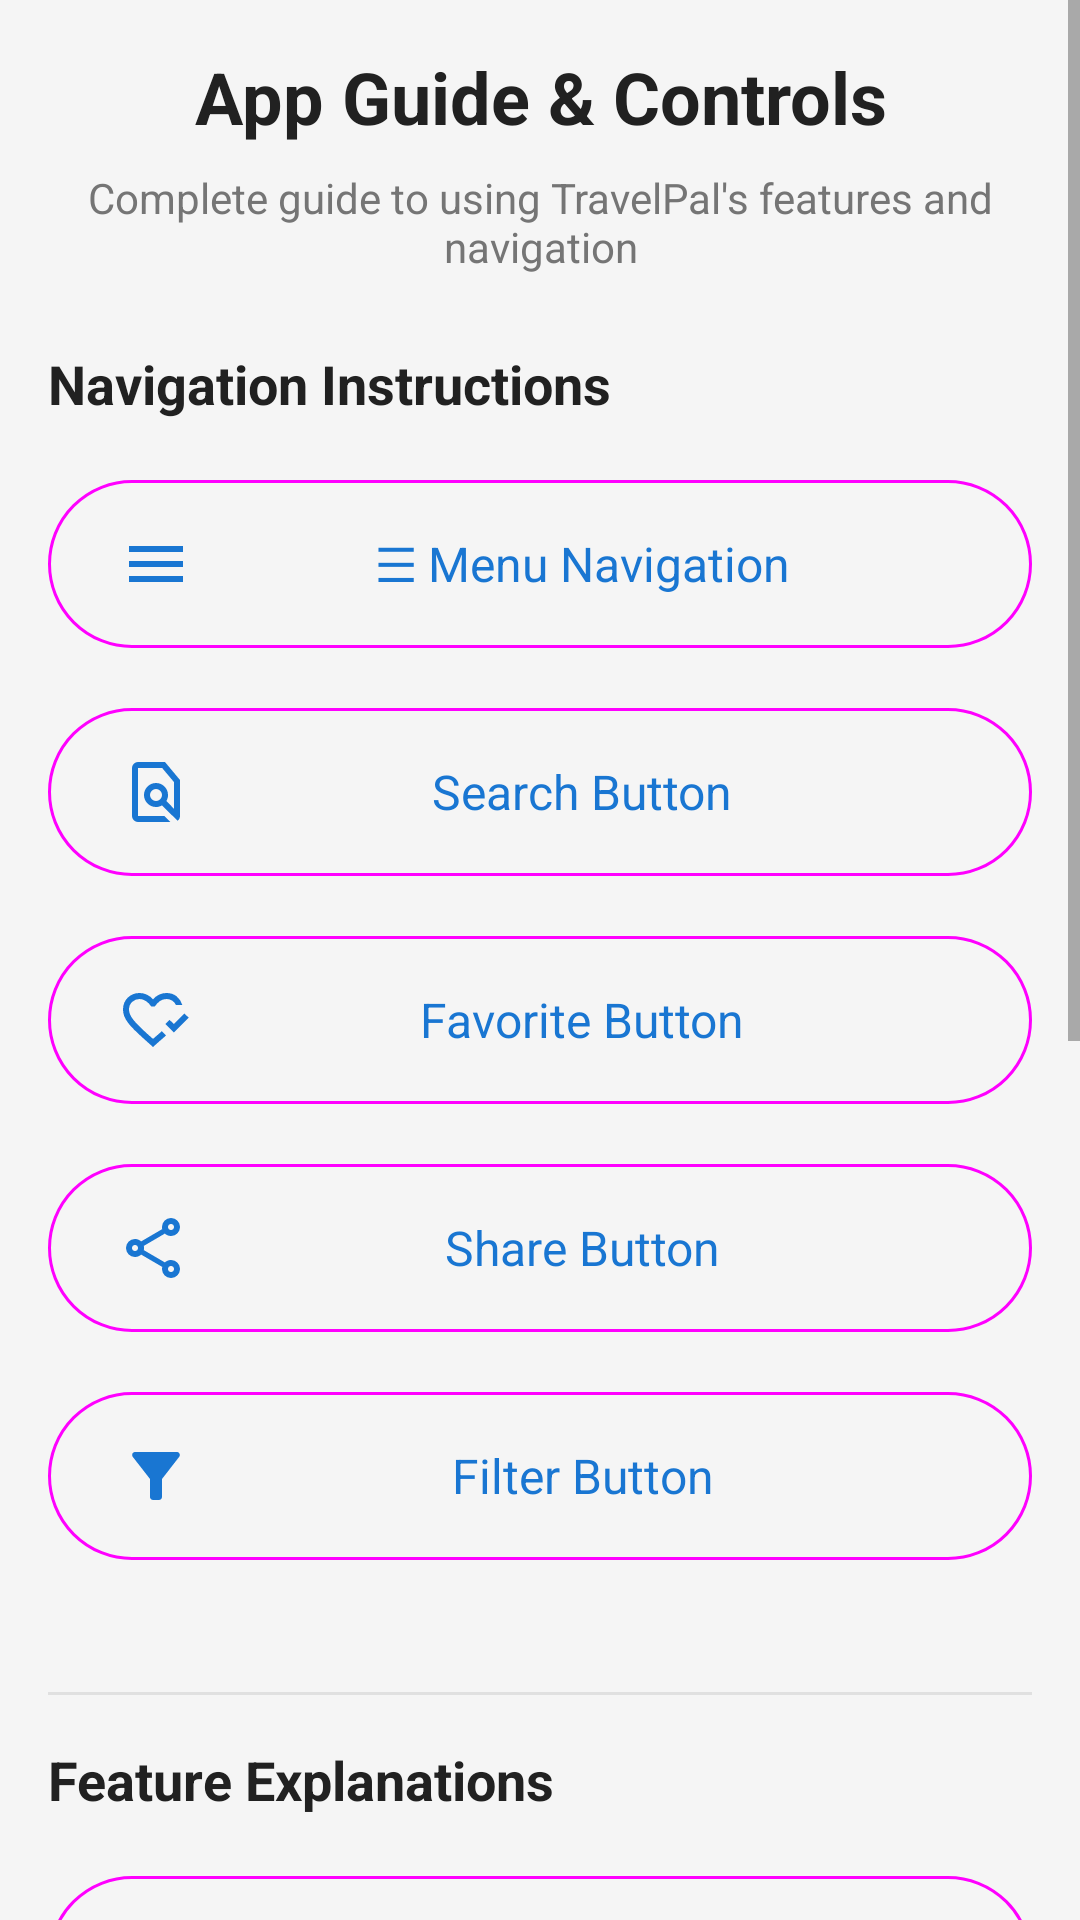

Reconstruct the res/layout file that produces this screen, plus the resources it refers to.
<!-- AndroidManifest.xml: application theme Theme.GuiaViajesPersonalizada -->
<!-- res/layout/fragment_navigation_control.xml -->
<?xml version="1.0" encoding="utf-8"?>
<ScrollView xmlns:android="http://schemas.android.com/apk/res/android"
    xmlns:app="http://schemas.android.com/apk/res-auto"
    android:layout_width="match_parent"
    android:layout_height="match_parent"
    android:fillViewport="true"
    android:background="@color/background_light">

    <LinearLayout
        android:layout_width="match_parent"
        android:layout_height="wrap_content"
        android:orientation="vertical"
        android:padding="16dp">

        
        <TextView
            android:layout_width="match_parent"
            android:layout_height="wrap_content"
            android:text="App Guide &amp; Controls"
            android:textSize="24sp"
            android:textStyle="bold"
            android:textColor="@color/primary_text"
            android:gravity="center"
            android:layout_marginBottom="8dp" />

        <TextView
            android:layout_width="match_parent"
            android:layout_height="wrap_content"
            android:text="Complete guide to using TravelPal's features and navigation"
            android:textSize="14sp"
            android:textColor="@color/secondary_text"
            android:gravity="center"
            android:layout_marginBottom="24dp" />

        
        <TextView
            android:layout_width="match_parent"
            android:layout_height="wrap_content"
            android:text="Navigation Instructions"
            android:textSize="18sp"
            android:textStyle="bold"
            android:textColor="@color/primary_text"
            android:layout_marginBottom="16dp" />

        
        <com.google.android.material.button.MaterialButton
            android:id="@+id/btn_menu_navigation"
            android:layout_width="match_parent"
            android:layout_height="wrap_content"
            android:text="☰ Menu Navigation"
            android:textSize="16sp"
            android:textAllCaps="false"
            android:layout_marginBottom="12dp"
            android:paddingVertical="16dp"
            app:icon="@drawable/ic_menu"
            app:iconGravity="start"
            style="@style/Widget.Material3.Button.OutlinedButton" />

        
        <com.google.android.material.button.MaterialButton
            android:id="@+id/btn_search_instructions"
            android:layout_width="match_parent"
            android:layout_height="wrap_content"
            android:text="Search Button"
            android:textSize="16sp"
            android:textAllCaps="false"
            android:layout_marginBottom="12dp"
            android:paddingVertical="16dp"
            app:icon="@drawable/ic_search"
            app:iconGravity="start"
            style="@style/Widget.Material3.Button.OutlinedButton" />

        
        <com.google.android.material.button.MaterialButton
            android:id="@+id/btn_favorite_instructions"
            android:layout_width="match_parent"
            android:layout_height="wrap_content"
            android:text="Favorite Button"
            android:textSize="16sp"
            android:textAllCaps="false"
            android:layout_marginBottom="12dp"
            android:paddingVertical="16dp"
            app:icon="@drawable/ic_favorite"
            app:iconGravity="start"
            style="@style/Widget.Material3.Button.OutlinedButton" />

        
        <com.google.android.material.button.MaterialButton
            android:id="@+id/btn_share_instructions"
            android:layout_width="match_parent"
            android:layout_height="wrap_content"
            android:text="Share Button"
            android:textSize="16sp"
            android:textAllCaps="false"
            android:layout_marginBottom="12dp"
            android:paddingVertical="16dp"
            app:icon="@drawable/ic_share"
            app:iconGravity="start"
            style="@style/Widget.Material3.Button.OutlinedButton" />

        
        <com.google.android.material.button.MaterialButton
            android:id="@+id/btn_filter_instructions"
            android:layout_width="match_parent"
            android:layout_height="wrap_content"
            android:text="Filter Button"
            android:textSize="16sp"
            android:textAllCaps="false"
            android:layout_marginBottom="24dp"
            android:paddingVertical="16dp"
            app:icon="@drawable/ic_filter"
            app:iconGravity="start"
            style="@style/Widget.Material3.Button.OutlinedButton" />

        
        <View
            android:layout_width="match_parent"
            android:layout_height="1dp"
            android:background="@color/divider_color"
            android:layout_marginVertical="16dp" />

        
        <TextView
            android:layout_width="match_parent"
            android:layout_height="wrap_content"
            android:text="Feature Explanations"
            android:textSize="18sp"
            android:textStyle="bold"
            android:textColor="@color/primary_text"
            android:layout_marginBottom="16dp" />

        
        <com.google.android.material.button.MaterialButton
            android:id="@+id/btn_profile_explanation"
            android:layout_width="match_parent"
            android:layout_height="wrap_content"
            android:text="Profile Customization"
            android:textSize="16sp"
            android:textAllCaps="false"
            android:layout_marginBottom="12dp"
            android:paddingVertical="16dp"
            app:icon="@drawable/ic_person"
            app:iconGravity="start"
            style="@style/Widget.Material3.Button.OutlinedButton" />

        
        <com.google.android.material.button.MaterialButton
            android:id="@+id/btn_photos_explanation"
            android:layout_width="match_parent"
            android:layout_height="wrap_content"
            android:text="Photos Functionality"
            android:textSize="16sp"
            android:textAllCaps="false"
            android:layout_marginBottom="12dp"
            android:paddingVertical="16dp"
            app:icon="@drawable/ic_photo"
            app:iconGravity="start"
            style="@style/Widget.Material3.Button.OutlinedButton" />

        
        <com.google.android.material.button.MaterialButton
            android:id="@+id/btn_video_explanation"
            android:layout_width="match_parent"
            android:layout_height="wrap_content"
            android:text="Video Player"
            android:textSize="16sp"
            android:textAllCaps="false"
            android:layout_marginBottom="12dp"
            android:paddingVertical="16dp"
            app:icon="@drawable/ic_videocam"
            app:iconGravity="start"
            style="@style/Widget.Material3.Button.OutlinedButton" />

        
        <com.google.android.material.button.MaterialButton
            android:id="@+id/btn_web_explanation"
            android:layout_width="match_parent"
            android:layout_height="wrap_content"
            android:text="Web Browsing Functionality"
            android:textSize="16sp"
            android:textAllCaps="false"
            android:layout_marginBottom="24dp"
            android:paddingVertical="16dp"
            app:icon="@drawable/ic_web"
            app:iconGravity="start"
            style="@style/Widget.Material3.Button.OutlinedButton" />

        
        <View
            android:layout_width="match_parent"
            android:layout_height="1dp"
            android:background="@color/divider_color"
            android:layout_marginVertical="16dp" />

        
        <TextView
            android:layout_width="match_parent"
            android:layout_height="wrap_content"
            android:text="Additional Help"
            android:textSize="18sp"
            android:textStyle="bold"
            android:textColor="@color/primary_text"
            android:layout_marginBottom="16dp" />

        
        <com.google.android.material.button.MaterialButton
            android:id="@+id/btn_interactive_demo"
            android:layout_width="match_parent"
            android:layout_height="wrap_content"
            android:text="🚀 Interactive Demo"
            android:textSize="16sp"
            android:textAllCaps="false"
            android:layout_marginBottom="12dp"
            android:paddingVertical="16dp"
            app:icon="@drawable/ic_play_arrow"
            app:iconGravity="start"
            style="@style/Widget.Material3.Button" />

        
        <com.google.android.material.button.MaterialButton
            android:id="@+id/btn_additional_help"
            android:layout_width="match_parent"
            android:layout_height="wrap_content"
            android:text="❓ Need More Help?"
            android:textSize="16sp"
            android:textAllCaps="false"
            android:layout_marginBottom="16dp"
            android:paddingVertical="16dp"
            app:icon="@drawable/ic_help"
            app:iconGravity="start"
            style="@style/Widget.Material3.Button.OutlinedButton" />

    </LinearLayout>
</ScrollView>
<!-- resources referenced by this layout -->
<resources>
  <color name="background_light">#F5F5F5</color>
  <color name="divider_color">#E0E0E0</color>
  <color name="primary_text">#212121</color>
  <color name="secondary_text">#757575</color>
  <!-- drawable ic_filter (drawable) -->
  <vector xmlns:android="http://schemas.android.com/apk/res/android" android:height="24dp" android:tint="#00B6EE" android:viewportHeight="24" android:viewportWidth="24" android:width="24dp">
        
      <path android:fillColor="@android:color/white" android:pathData="M4.25,5.61C6.27,8.2 10,13 10,13v6c0,0.55 0.45,1 1,1h2c0.55,0 1,-0.45 1,-1v-6c0,0 3.72,-4.8 5.74,-7.39C20.25,4.95 19.78,4 18.95,4H5.04C4.21,4 3.74,4.95 4.25,5.61z"/>
      
  </vector>
  <!-- drawable ic_menu (drawable) -->
  <vector xmlns:android="http://schemas.android.com/apk/res/android" android:height="24dp" android:tint="#00B6EE" android:viewportHeight="24" android:viewportWidth="24" android:width="24dp">
        
      <path android:fillColor="@android:color/white" android:pathData="M3,18h18v-2L3,16v2zM3,13h18v-2L3,11v2zM3,6v2h18L21,6L3,6z"/>
      
  </vector>
  <!-- drawable ic_play_arrow (drawable) -->
  <vector xmlns:android="http://schemas.android.com/apk/res/android" android:height="24dp" android:tint="#00B6EE" android:viewportHeight="960" android:viewportWidth="960" android:width="24dp">
        
      <path android:fillColor="@android:color/white" android:pathData="M380,660L660,480L380,300L380,660ZM480,880Q397,880 324,848.5Q251,817 197,763Q143,709 111.5,636Q80,563 80,480Q80,397 111.5,324Q143,251 197,197Q251,143 324,111.5Q397,80 480,80Q563,80 636,111.5Q709,143 763,197Q817,251 848.5,324Q880,397 880,480Q880,563 848.5,636Q817,709 763,763Q709,817 636,848.5Q563,880 480,880ZM480,800Q614,800 707,707Q800,614 800,480Q800,346 707,253Q614,160 480,160Q346,160 253,253Q160,346 160,480Q160,614 253,707Q346,800 480,800ZM480,480Q480,480 480,480Q480,480 480,480Q480,480 480,480Q480,480 480,480Q480,480 480,480Q480,480 480,480Q480,480 480,480Q480,480 480,480Z"/>
      
  </vector>
  <!-- drawable ic_videocam (drawable) -->
  <vector xmlns:android="http://schemas.android.com/apk/res/android" android:autoMirrored="true" android:height="24dp" android:tint="#00B6EE" android:viewportHeight="960" android:viewportWidth="960" android:width="24dp">
        
      <path android:fillColor="@android:color/white" android:pathData="M160,800Q127,800 103.5,776.5Q80,753 80,720L80,240Q80,207 103.5,183.5Q127,160 160,160L640,160Q673,160 696.5,183.5Q720,207 720,240L720,420L880,260L880,700L720,540L720,720Q720,753 696.5,776.5Q673,800 640,800L160,800ZM160,720L640,720Q640,720 640,720Q640,720 640,720L640,240Q640,240 640,240Q640,240 640,240L160,240Q160,240 160,240Q160,240 160,240L160,720Q160,720 160,720Q160,720 160,720ZM160,720Q160,720 160,720Q160,720 160,720L160,240Q160,240 160,240Q160,240 160,240L160,240Q160,240 160,240Q160,240 160,240L160,720Q160,720 160,720Q160,720 160,720Z"/>
      
  </vector>
  <style name="Theme.GuiaViajesPersonalizada" parent="Theme.MaterialComponents.DayNight.DarkActionBar">
          
          <item name="colorPrimary">@color/purple_500</item>
          <item name="colorPrimaryVariant">@color/purple_700</item>
          <item name="colorOnPrimary">@color/white</item>
          
          <item name="colorSecondary">@color/teal_200</item>
          <item name="colorSecondaryVariant">@color/teal_700</item>
          
          <item name="android:statusBarColor">?attr/colorPrimaryVariant</item>
          
      </style>
  <color name="purple_500">#1976D2</color>
  <color name="purple_700">#0D47A1</color>
  <color name="white">#FFFFFFFF</color>
  <color name="teal_200">#81C784</color>
  <color name="teal_700">#388E3C</color>
</resources>
